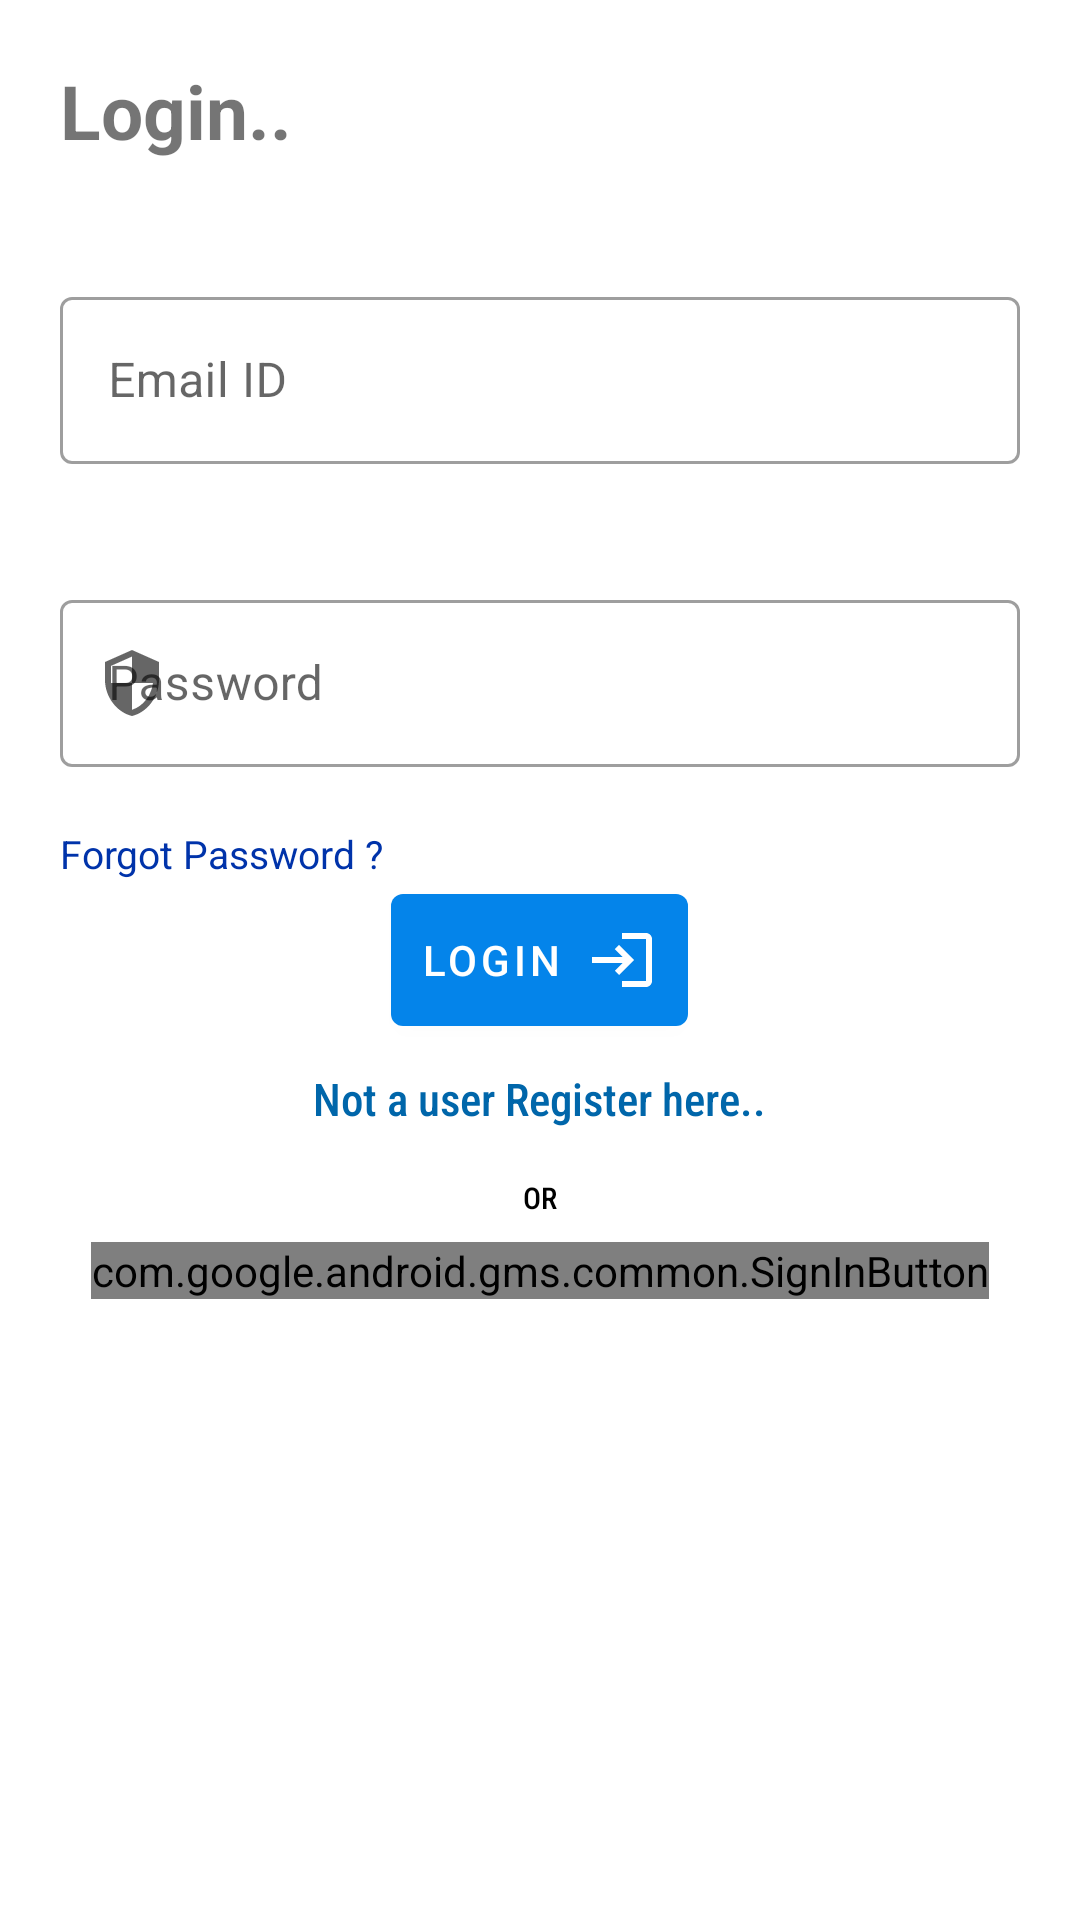

Layout XML and referenced resources for this Android screen:
<!-- AndroidManifest.xml: application theme Theme.Teach -->
<!-- res/layout/activity_student_login.xml -->
<?xml version="1.0" encoding="utf-8"?>
<RelativeLayout xmlns:android="http://schemas.android.com/apk/res/android"
    xmlns:app="http://schemas.android.com/apk/res-auto"
    xmlns:tools="http://schemas.android.com/tools"
    android:layout_width="match_parent"
    android:layout_height="match_parent"
    tools:context=".student_login">

    


    <com.google.android.material.textview.MaterialTextView
        android:id="@+id/login_text"
        android:layout_width="wrap_content"
        android:layout_height="wrap_content"
        android:layout_margin="20dp"
        android:layout_marginStart="8dp"
        android:layout_marginTop="8dp"
        android:layout_marginEnd="8dp"
        android:layout_marginBottom="8dp"
        android:text="Login.."
        android:textSize="25dp"
        android:textStyle="bold">

    </com.google.android.material.textview.MaterialTextView>

    <com.google.android.material.textfield.TextInputLayout
        android:id="@+id/id"
        style="@style/Widget.MaterialComponents.TextInputLayout.OutlinedBox"
        android:layout_width="match_parent"
        android:layout_height="wrap_content"
        android:layout_below="@id/login_text"
        android:layout_margin="20dp"
        android:hint="Email ID"
        app:startIconDrawable="@drawable/ic_baseline_supervisor_account_24">

        <com.google.android.material.textfield.TextInputEditText
            android:id="@+id/login_email"
            android:layout_width="match_parent"
            android:layout_height="wrap_content" />
    </com.google.android.material.textfield.TextInputLayout>

    <com.google.android.material.textfield.TextInputLayout
        android:id="@+id/pass"
        style="@style/Widget.MaterialComponents.TextInputLayout.OutlinedBox"
        android:layout_width="match_parent"
        android:layout_height="wrap_content"
        android:layout_below="@id/id"
        android:layout_margin="20dp"
        android:hint="Password"
        app:startIconDrawable="@drawable/ic_baseline_security_24">

        <com.google.android.material.textfield.TextInputEditText
            android:id="@+id/login_pass"
            android:layout_width="match_parent"
            android:layout_height="wrap_content"
            android:inputType="textPassword"

            />
    </com.google.android.material.textfield.TextInputLayout>

    <TextView
        android:id="@+id/forgot_btn"
        android:layout_width="wrap_content"
        android:layout_height="wrap_content"
        android:layout_below="@id/pass"
        android:layout_marginLeft="20dp"
        android:text="Forgot Password ?"
        android:textColor="#03a"
        android:textSize="13dp">

    </TextView>

    <com.google.android.material.button.MaterialButton
        android:id="@+id/login_btn"
        android:layout_width="wrap_content"
        android:layout_height="wrap_content"
        android:layout_below="@+id/forgot"
        android:layout_centerInParent="true"
        android:drawableEnd="@drawable/ic_baseline_login_24"
        android:padding="10dp"
        android:text="Login">

    </com.google.android.material.button.MaterialButton>

    <TextView
        android:id="@+id/link_text"
        android:layout_width="wrap_content"
        android:layout_height="wrap_content"
        android:layout_below="@id/login_btn"
        android:layout_centerInParent="true"
        android:layout_marginStart="8dp"
        android:layout_marginTop="8dp"
        android:layout_marginEnd="8dp"
        android:layout_marginBottom="8dp"
        android:fontFamily="sans-serif-condensed-medium"
        android:text="Not a user Register here.."
        android:textColor="#06a"
        android:textSize="15dp">

    </TextView>

    <TextView
        android:id="@+id/or"
        android:layout_width="wrap_content"
        android:layout_height="wrap_content"
        android:layout_below="@id/link_text"
        android:layout_centerInParent="true"
        android:layout_marginStart="8dp"
        android:layout_marginTop="8dp"
        android:layout_marginEnd="8dp"
        android:layout_marginBottom="8dp"
        android:fontFamily="sans-serif-condensed-medium"
        android:text="OR"
        android:textColor="#000"
        android:textSize="10dp">

    </TextView>

    <com.google.android.gms.common.SignInButton
        android:id="@+id/google_signIn"
        android:layout_width="wrap_content"
        android:layout_height="wrap_content"
        android:layout_below="@id/or"
        android:layout_centerInParent="true">

    </com.google.android.gms.common.SignInButton>
</RelativeLayout>
<!-- resources referenced by this layout -->
<resources>
  <!-- drawable ic_baseline_login_24 (drawable) -->
  <vector xmlns:android="http://schemas.android.com/apk/res/android"
      android:width="24dp"
      android:height="24dp"
      android:viewportWidth="24"
      android:viewportHeight="24"
      >
    <path
        android:fillColor="#fff"
        android:pathData="M11,7L9.6,8.4l2.6,2.6H2v2h10.2l-2.6,2.6L11,17l5,-5L11,7zM20,19h-8v2h8c1.1,0 2,-0.9 2,-2V5c0,-1.1 -0.9,-2 -2,-2h-8v2h8V19z"/>
  </vector>
  <!-- drawable ic_baseline_security_24 (drawable) -->
  <vector xmlns:android="http://schemas.android.com/apk/res/android"
      android:width="24dp"
      android:height="24dp"
      android:viewportWidth="24"
      android:viewportHeight="24">
    <path
        android:fillColor="@android:color/darker_gray"
        android:pathData="M12,1L3,5v6c0,5.55 3.84,10.74 9,12 5.16,-1.26 9,-6.45 9,-12L21,5l-9,-4zM12,11.99h7c-0.53,4.12 -3.28,7.79 -7,8.94L12,12L5,12L5,6.3l7,-3.11v8.8z"/>
  </vector>
  <style name="Theme.Teach" parent="Theme.MaterialComponents.DayNight.NoActionBar">
          
          <item name="colorPrimary">@color/purple_500</item>
          <item name="colorPrimaryVariant">@color/purple_700</item>
          <item name="colorOnPrimary">@color/white</item>
          
          <item name="colorSecondary">@color/teal_200</item>
          <item name="colorSecondaryVariant">@color/teal_700</item>
          <item name="colorOnSecondary">@color/black</item>
          
          <item name="android:statusBarColor" tools:targetApi="l">?attr/colorPrimaryVariant</item>
          
      </style>
  <color name="purple_500">#0484EA</color>
  <color name="purple_700">#2196F3</color>
  <color name="white">#FFFFFFFF</color>
  <color name="teal_200">#04FBE3</color>
  <color name="teal_700">#FF018786</color>
  <color name="black">#FF000000</color>
</resources>
